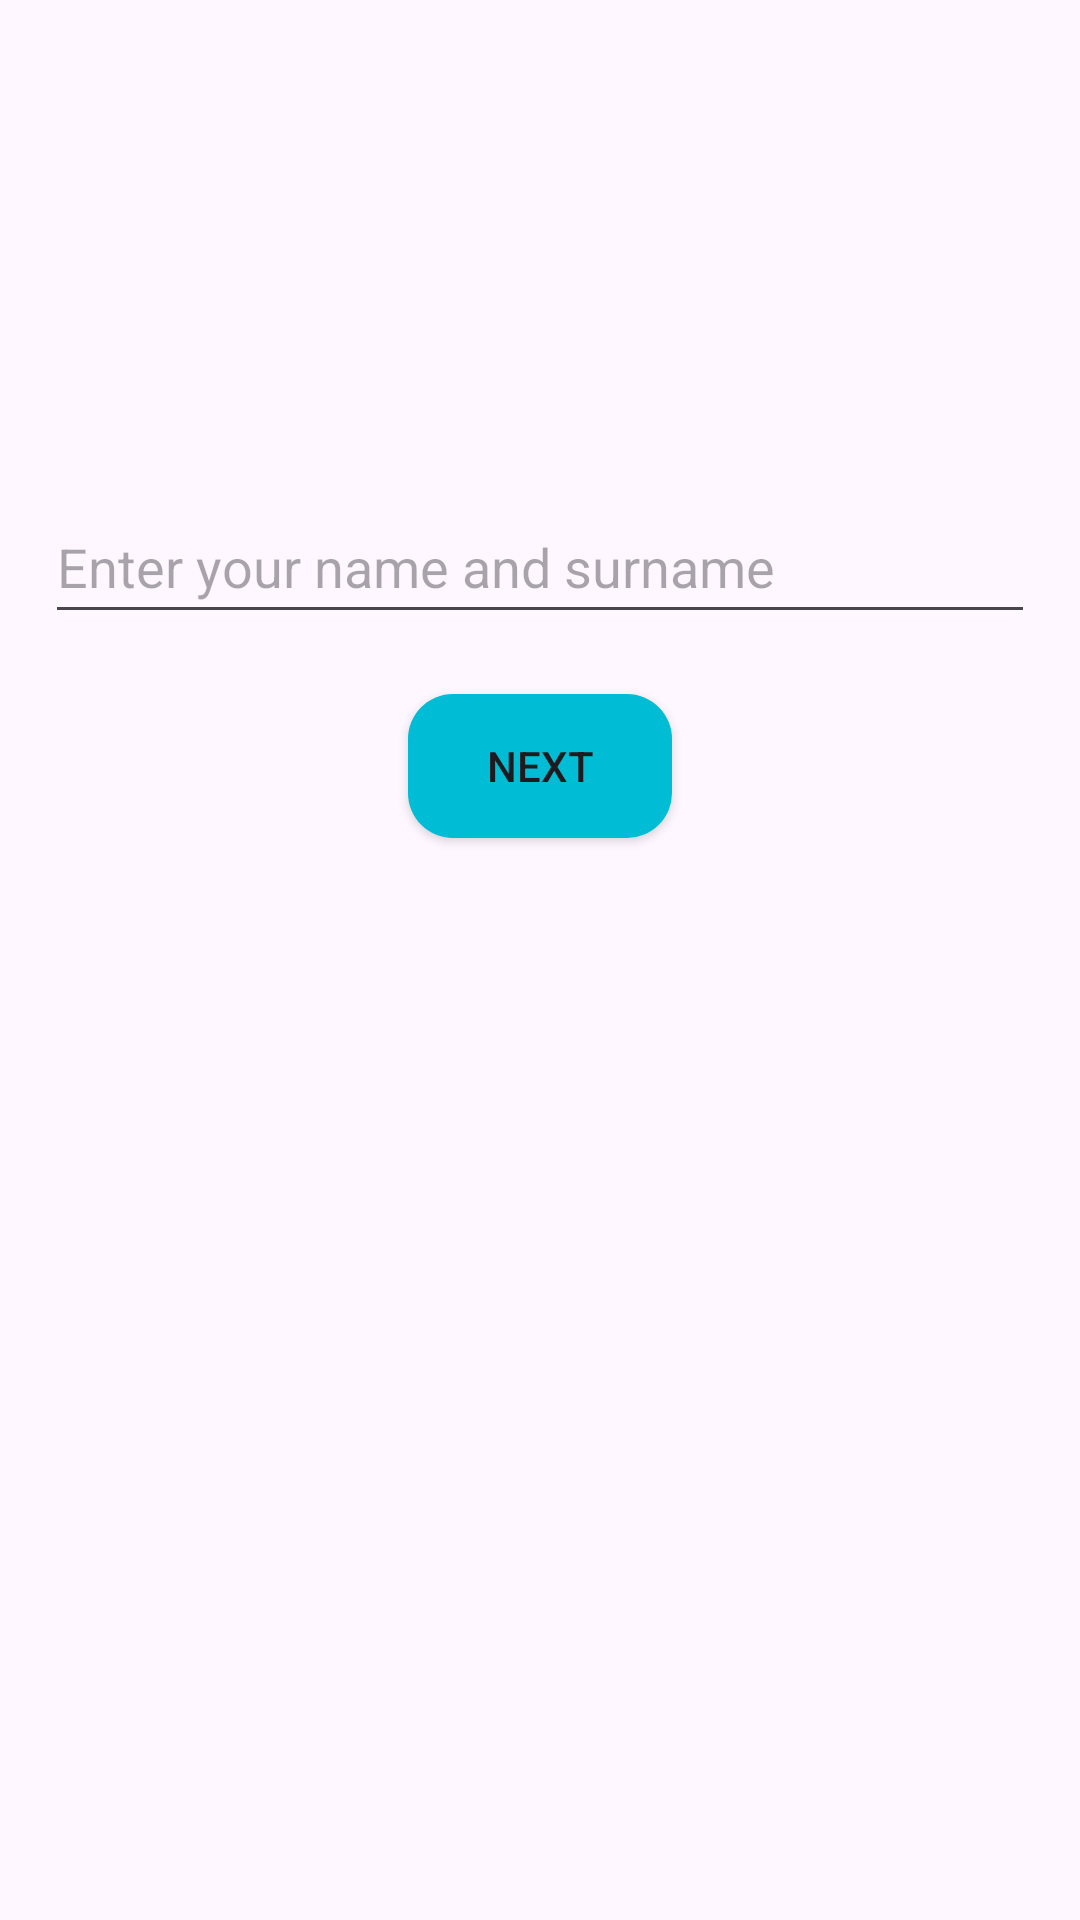

Reconstruct the res/layout file that produces this screen, plus the resources it refers to.
<!-- AndroidManifest.xml: application theme Theme.Mob4 -->
<!-- res/layout/activity_main.xml -->
<?xml version="1.0" encoding="utf-8"?>
<androidx.constraintlayout.widget.ConstraintLayout xmlns:android="http://schemas.android.com/apk/res/android"
    xmlns:app="http://schemas.android.com/apk/res-auto"
    xmlns:tools="http://schemas.android.com/tools"
    android:layout_width="match_parent"
    android:layout_height="match_parent"
    tools:context=".MainActivity"
    android:padding="15dp">

    <com.google.android.material.textfield.TextInputEditText
        android:id="@+id/input_field"
        android:hint="Enter your name and surname"
        app:layout_constraintStart_toStartOf="parent"
        app:layout_constraintEnd_toEndOf="parent"
        app:layout_constraintTop_toTopOf="parent"
        app:layout_constraintBottom_toTopOf="@id/next_btn"
        app:layout_constraintVertical_chainStyle="packed"
        android:textColor="@color/black"
        app:layout_constraintVertical_bias="0.3"
        android:layout_width="0dp"
        android:layout_height="48dp"/>

    <Button
        android:id="@+id/next_btn"
        android:layout_width="wrap_content"
        android:layout_height="wrap_content"
        app:layout_constraintStart_toStartOf="@id/input_field"
        android:layout_marginTop="20dp"
        android:background="@drawable/button_shape"
        android:text="Next"
        app:layout_constraintEnd_toEndOf="@id/input_field"
        app:layout_constraintTop_toBottomOf="@id/input_field"
        app:layout_constraintBottom_toBottomOf="parent"/>




</androidx.constraintlayout.widget.ConstraintLayout>
<!-- resources referenced by this layout -->
<resources>
  <color name="black">#FF000000</color>
  <!-- drawable button_shape (drawable) -->
  <?xml version="1.0" encoding="utf-8"?>
  <shape xmlns:android="http://schemas.android.com/apk/res/android"
      android:shape="rectangle">
      <solid android:color="@color/my_light_secondary"/>
      <corners android:radius="15dp"/>
  </shape>
  <style name="Theme.Mob4" parent="Base.Theme.Mob4" />
  <color name="my_light_secondary">#00BCD4</color>
  <style name="Base.Theme.Mob4" parent="Theme.Material3.DayNight.NoActionBar">
          
          <item name="colorPrimary">@color/my_light_secondary</item>
      </style>
</resources>
